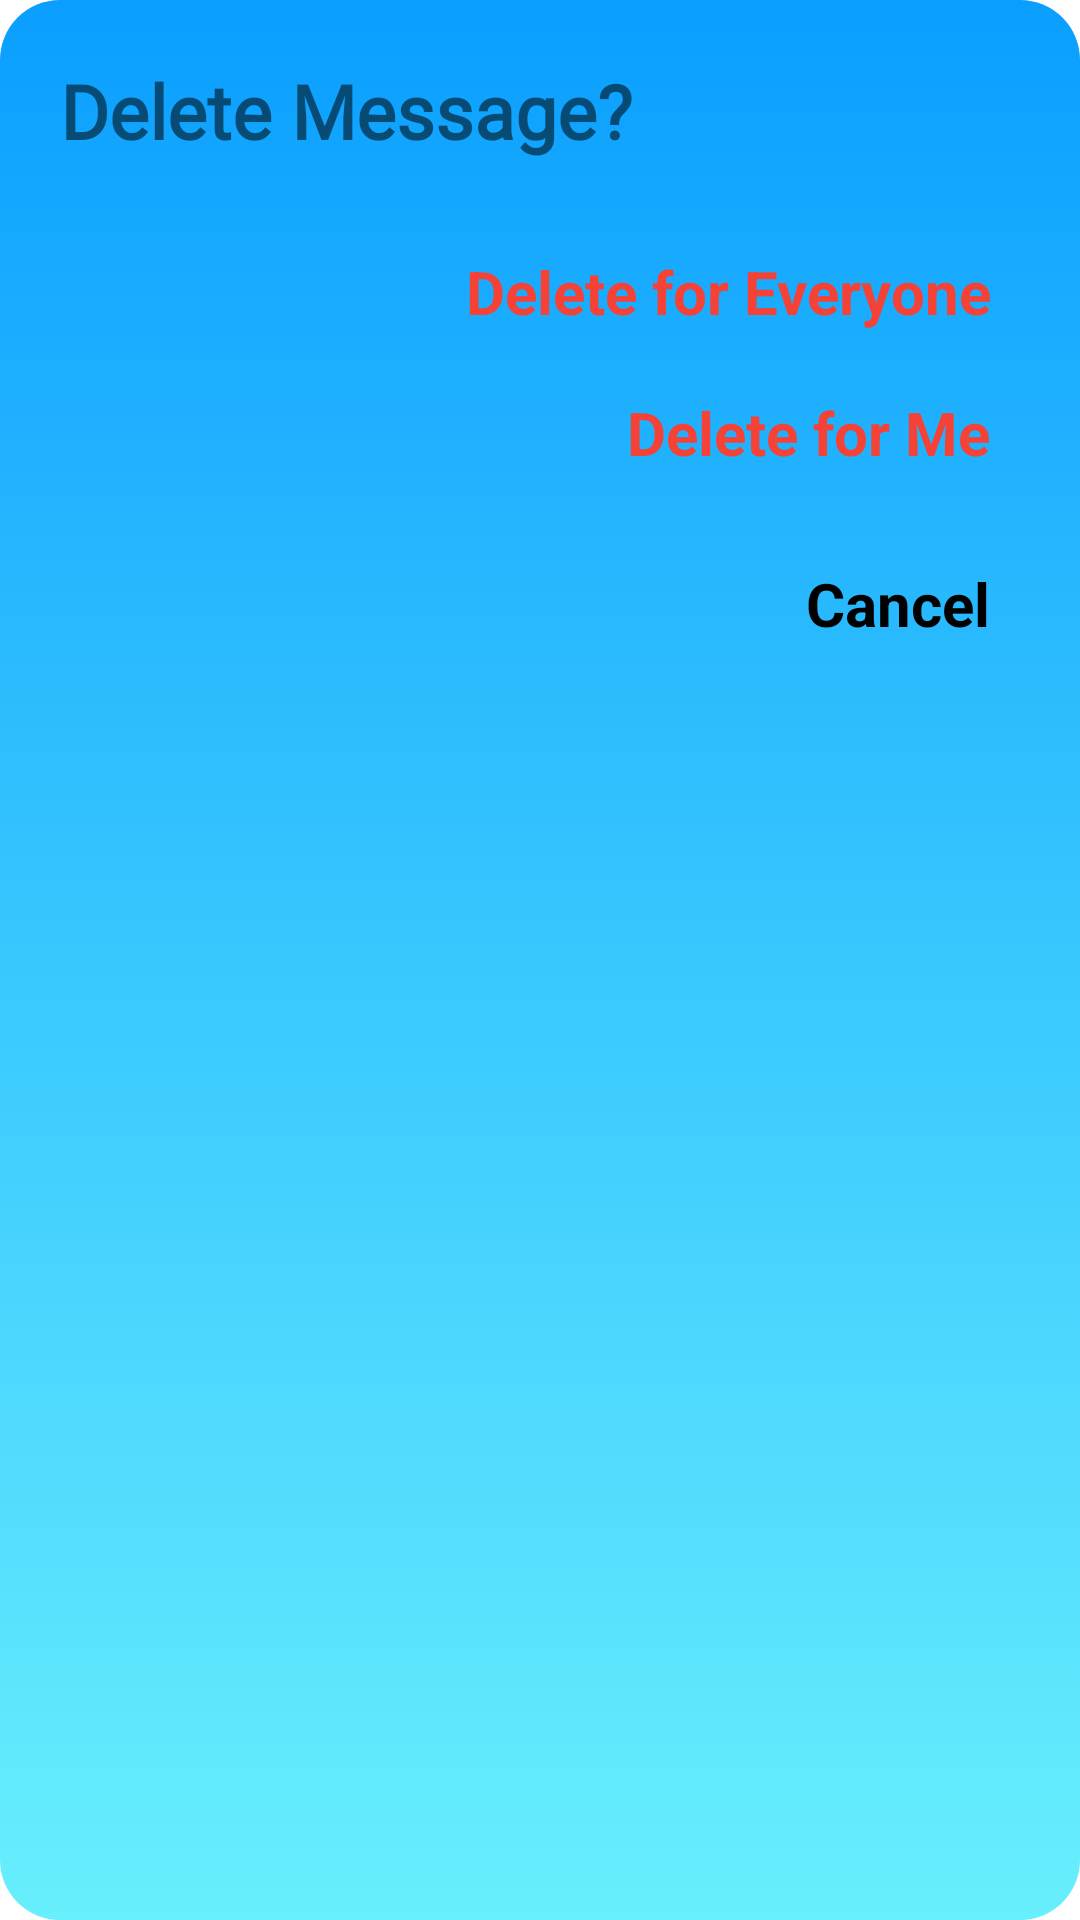

Here is an Android app screen rendered from its layout file. Give the layout XML and the strings, colors and styles it references.
<!-- AndroidManifest.xml: application theme Theme.Chatapp -->
<!-- res/layout/dialog_delete.xml -->
<?xml version="1.0" encoding="utf-8"?>
<LinearLayout xmlns:android="http://schemas.android.com/apk/res/android"
    android:layout_width="match_parent"
    android:layout_height="wrap_content"
    android:orientation="vertical"
    android:background="@drawable/progress_dialogcorner">

    <TextView
        android:layout_width="match_parent"
        android:layout_height="wrap_content"
        android:text="Delete Message?"
        android:fontFamily="@font/roboto_bold"
        android:textSize="25sp"
        android:textStyle="bold"
        android:layout_margin="20dp"        />

    <TextView
        android:id="@+id/everyone"
        android:layout_width="match_parent"
        android:layout_height="wrap_content"
        android:background="?selectableItemBackground"
        android:gravity="right"
        android:padding="10dp"
        android:text="Delete for Everyone"
        android:textStyle="bold"
        android:textColor="#F44336"
        android:layout_marginEnd="20dp"
        android:textSize="20sp" />

    <TextView
        android:id="@+id/delete"
        android:layout_width="match_parent"
        android:layout_height="wrap_content"
        android:background="?selectableItemBackground"
        android:gravity="right"
        android:padding="10dp"
        android:textStyle="bold"
        android:layout_marginEnd="20dp"
        android:text="Delete for Me"
        android:textColor="#F44336"
        android:textSize="20sp" />

    <TextView
        android:id="@+id/cancel"
        android:layout_width="match_parent"
        android:layout_height="wrap_content"
        android:background="?selectableItemBackground"
        android:gravity="right"
        android:padding="20dp"
        android:textStyle="bold"
        android:layout_marginEnd="10dp"
        android:text="Cancel"
        android:textColor="@color/black"
        android:textSize="20sp" />

</LinearLayout>
<!-- resources referenced by this layout -->
<resources>
  <color name="black">#FF000000</color>
  <!-- drawable progress_dialogcorner (drawable) -->
  <?xml version="1.0" encoding="utf-8"?>
  <shape  android:shape="rectangle"
      xmlns:android="http://schemas.android.com/apk/res/android">
          <corners android:radius="20dp"/>
          <gradient android:startColor="@color/colorPrimary"
              android:angle="-90"
              android:endColor="@color/colorPrimaryVariant"/>
  
  </shape>
  <style name="Theme.Chatapp" parent="Theme.MaterialComponents.DayNight.DarkActionBar">
          
          <item name="colorPrimary">@color/colorPrimary</item>
          <item name="colorPrimaryVariant">@color/colorPrimary</item>
          <item name="colorOnPrimary">@color/colorPrimaryVariant</item>
          
          <item name="colorSecondary">@color/teal_200</item>
          <item name="colorSecondaryVariant">@color/teal_700</item>
          <item name="colorOnSecondary">@color/black</item>
          
          <item name="android:statusBarColor" tools:targetApi="l">?attr/colorPrimaryVariant</item>
          
      </style>
  <color name="colorPrimary">#0a9fff</color>
  <color name="colorPrimaryVariant">#68effd</color>
  <color name="teal_200">#FF03DAC5</color>
  <color name="teal_700">#FF018786</color>
</resources>
